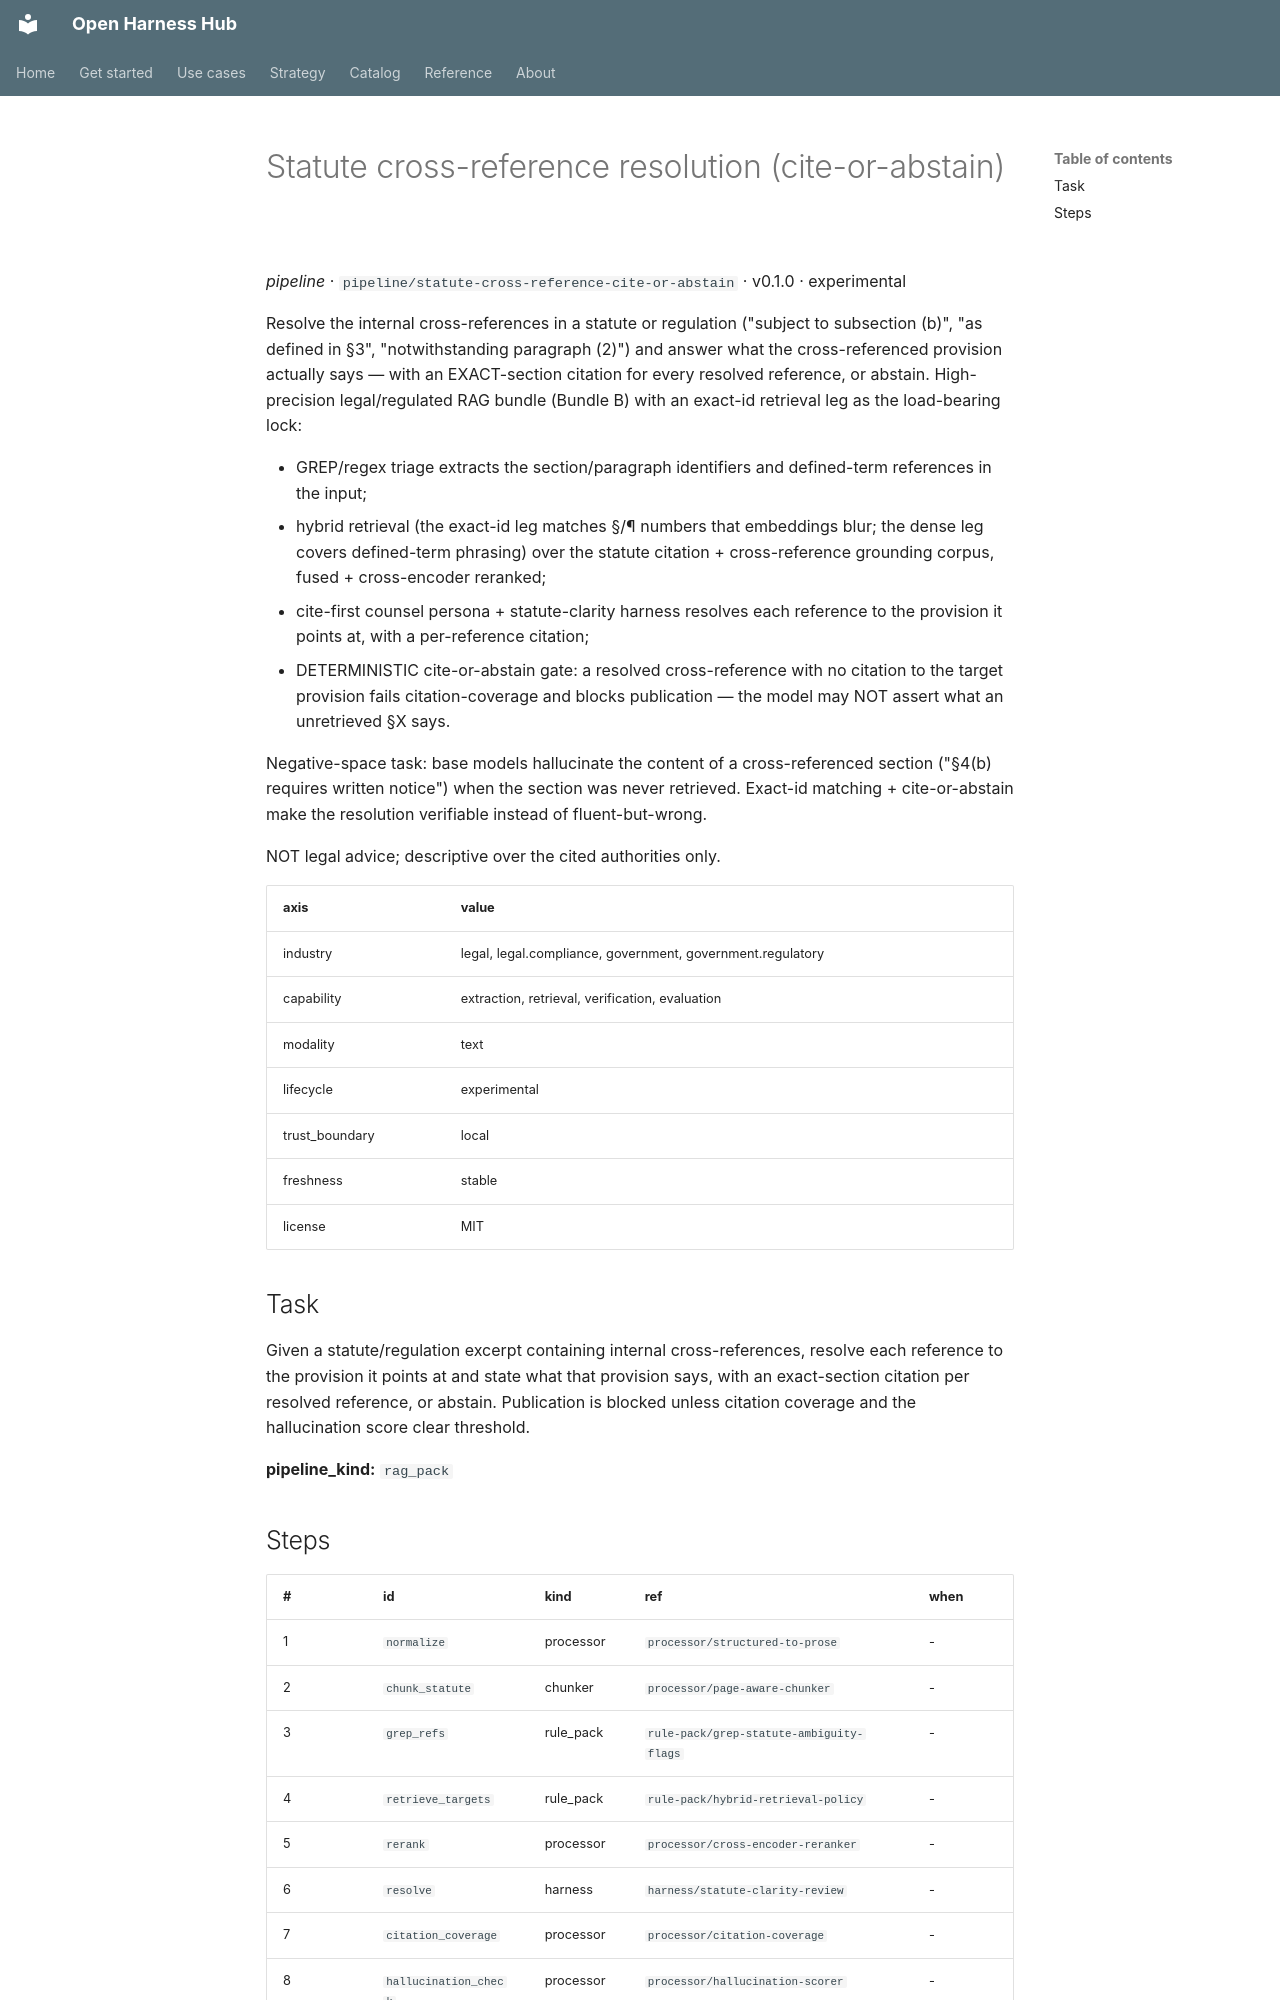

repository: Amarel-Taylor-Scott/open-harness-hub · page: catalog/pipeline_statute-cross-reference-cite-or-abstain/index.html · generator: mkdocs

# Statute cross-reference resolution (cite-or-abstain)

*pipeline* · `pipeline/statute-cross-reference-cite-or-abstain` · v0.1.0 · experimental

Resolve the internal cross-references in a statute or regulation
("subject to subsection (b)", "as defined in §3", "notwithstanding
paragraph (2)") and answer what the cross-referenced provision
actually says — with an EXACT-section citation for every resolved
reference, or abstain. High-precision legal/regulated RAG bundle
(Bundle B) with an exact-id retrieval leg as the load-bearing lock:

 - GREP/regex triage extracts the section/paragraph identifiers and
   defined-term references in the input;
 - hybrid retrieval (the exact-id leg matches §/¶ numbers that
   embeddings blur; the dense leg covers defined-term phrasing) over
   the statute citation + cross-reference grounding corpus, fused +
   cross-encoder reranked;
 - cite-first counsel persona + statute-clarity harness resolves each
   reference to the provision it points at, with a per-reference
   citation;
 - DETERMINISTIC cite-or-abstain gate: a resolved cross-reference
   with no citation to the target provision fails citation-coverage
   and blocks publication — the model may NOT assert what an
   unretrieved §X says.

Negative-space task: base models hallucinate the content of a
cross-referenced section ("§4(b) requires written notice") when the
section was never retrieved. Exact-id matching + cite-or-abstain
make the resolution verifiable instead of fluent-but-wrong.

NOT legal advice; descriptive over the cited authorities only.

| axis | value |
|---|---|
| industry | legal, legal.compliance, government, government.regulatory |
| capability | extraction, retrieval, verification, evaluation |
| modality | text |
| lifecycle | experimental |
| trust_boundary | local |
| freshness | stable |
| license | MIT |



## Task

Given a statute/regulation excerpt containing internal
cross-references, resolve each reference to the provision it points
at and state what that provision says, with an exact-section
citation per resolved reference, or abstain. Publication is blocked
unless citation coverage and the hallucination score clear
threshold.

**pipeline_kind:** `rag_pack`
